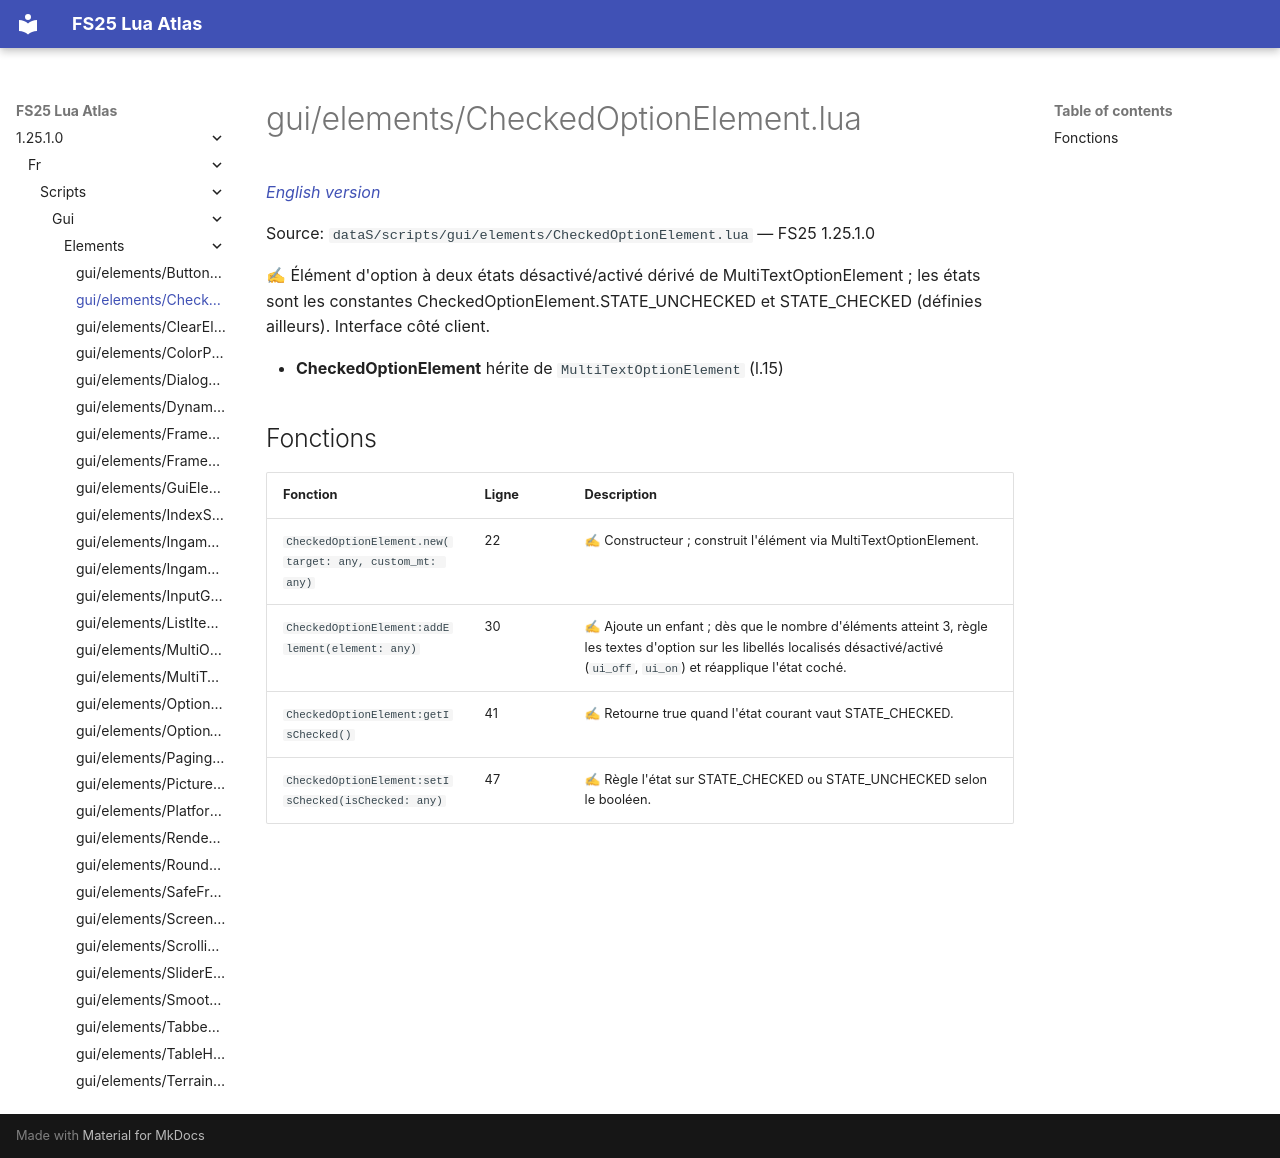

repository: Tim0219800/fs25-lua-atlas · page: 1.25.1.0/fr/scripts/gui/elements/CheckedOptionElement.html · generator: mkdocs

# gui/elements/CheckedOptionElement.lua

*[English version](../../../../scripts/gui/elements/CheckedOptionElement.md)*

Source: `dataS/scripts/gui/elements/CheckedOptionElement.lua` — FS25 1.25.1.0

✍ Élément d'option à deux états désactivé/activé dérivé de MultiTextOptionElement ; les états sont les constantes CheckedOptionElement.STATE_UNCHECKED et STATE_CHECKED (définies ailleurs). Interface côté client.

- **CheckedOptionElement** hérite de `MultiTextOptionElement` (l.15)

## Fonctions

| Fonction | Ligne | Description |
|---|---|---|
| `CheckedOptionElement.new(target: any, custom_mt: any)` | 22 | ✍ Constructeur ; construit l'élément via MultiTextOptionElement. |
| `CheckedOptionElement:addElement(element: any)` | 30 | ✍ Ajoute un enfant ; dès que le nombre d'éléments atteint 3, règle les textes d'option sur les libellés localisés désactivé/activé (`ui_off`, `ui_on`) et réapplique l'état coché. |
| `CheckedOptionElement:getIsChecked()` | 41 | ✍ Retourne true quand l'état courant vaut STATE_CHECKED. |
| `CheckedOptionElement:setIsChecked(isChecked: any)` | 47 | ✍ Règle l'état sur STATE_CHECKED ou STATE_UNCHECKED selon le booléen. |
